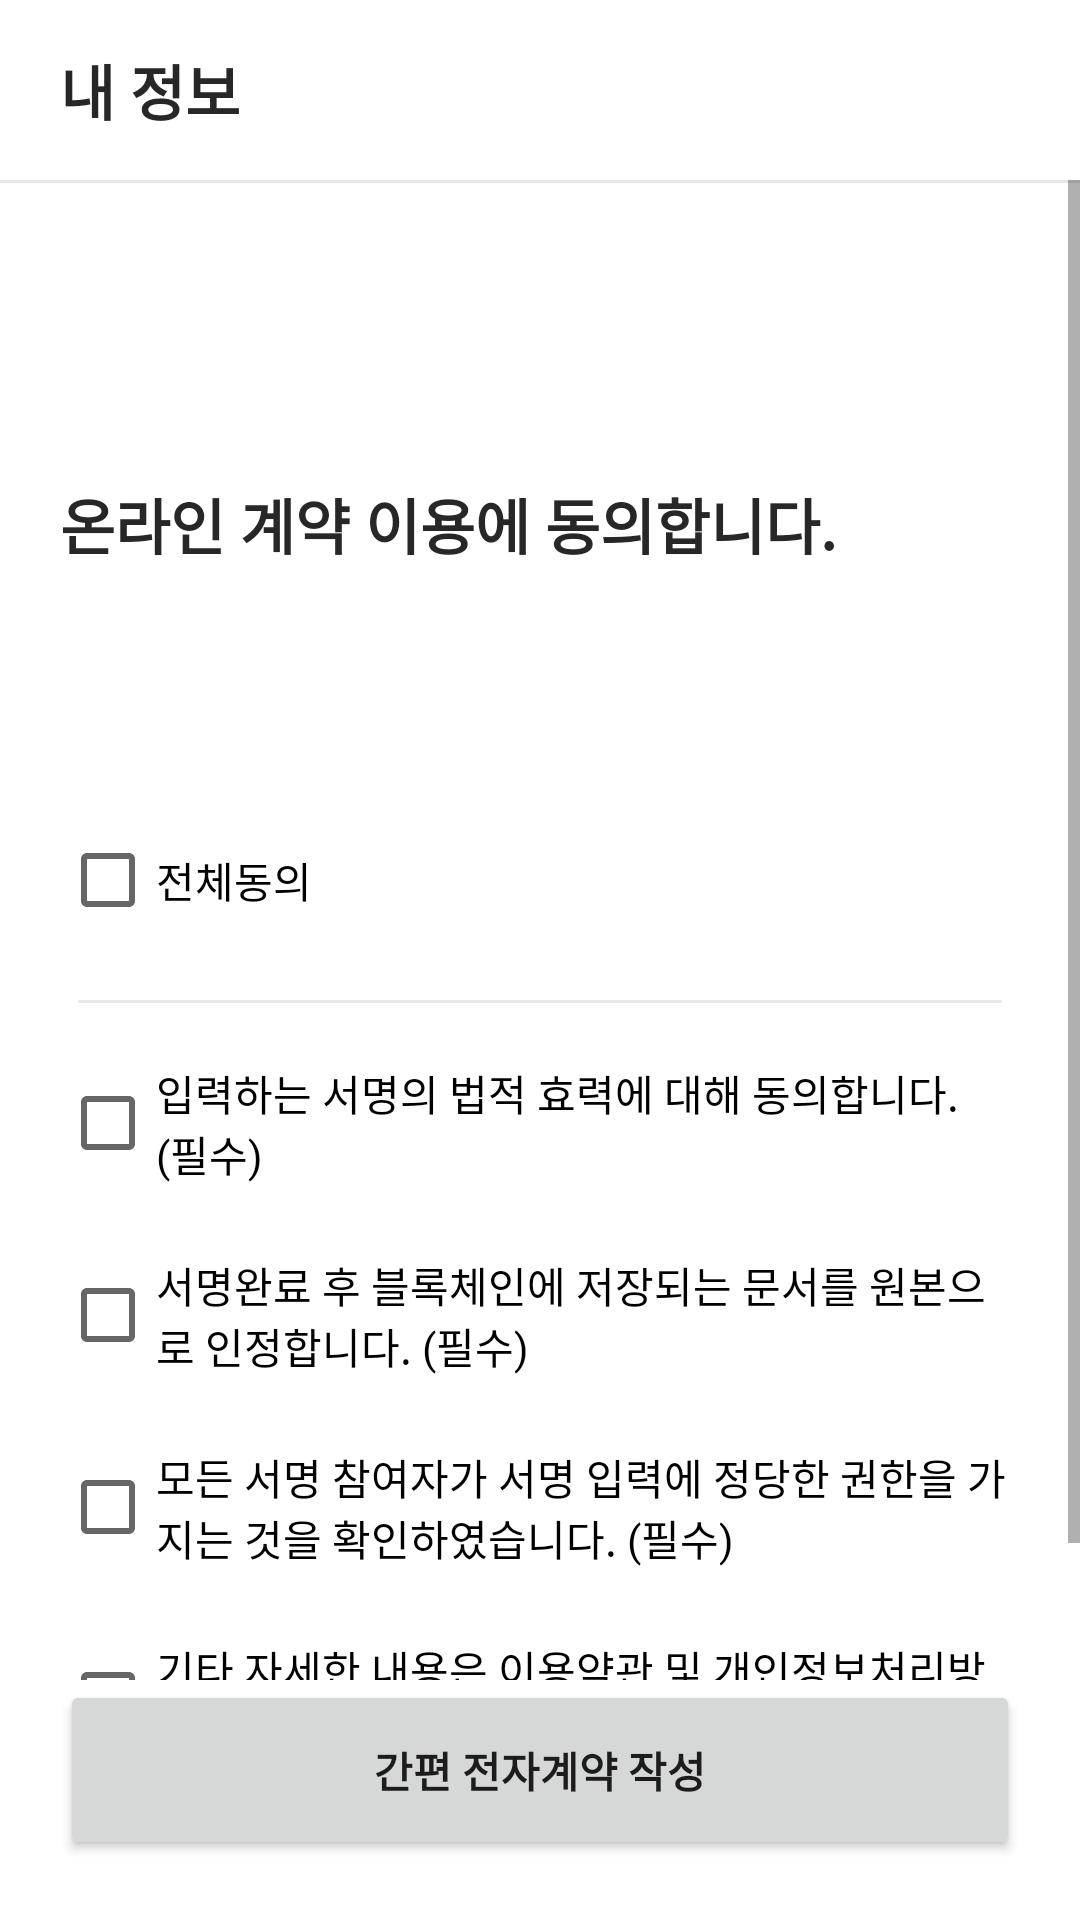

The Android layout XML behind this screen, and the referenced resources:
<!-- AndroidManifest.xml: application theme Theme.Hyu_dongzi -->
<!-- res/layout/activity_contract2.xml -->
<?xml version="1.0" encoding="utf-8"?>
<androidx.constraintlayout.widget.ConstraintLayout xmlns:android="http://schemas.android.com/apk/res/android"
    xmlns:app="http://schemas.android.com/apk/res-auto"
    xmlns:tools="http://schemas.android.com/tools"
    android:layout_width="match_parent"
    android:layout_height="match_parent">

    <FrameLayout
        android:id="@+id/frameLayout"
        android:layout_width="match_parent"
        android:layout_height="60dp"
        app:layout_constraintStart_toStartOf="parent"
        app:layout_constraintTop_toTopOf="parent">

        <TextView
            android:layout_width="wrap_content"
            android:layout_height="wrap_content"
            android:layout_gravity="center_vertical"
            android:layout_marginStart="20dp"
            android:text="내 정보"
            android:textAppearance="@style/title_text" />

    </FrameLayout>

    <View
        android:layout_width="match_parent"
        android:layout_height="1dp"
        android:background="#E8E8E8"
        app:layout_constraintStart_toStartOf="parent"
        app:layout_constraintTop_toBottomOf="@id/frameLayout" />

    <ScrollView
        android:layout_width="match_parent"
        android:layout_height="0dp"
        app:layout_constraintBottom_toTopOf="@id/contractDetailButton"
        app:layout_constraintTop_toBottomOf="@id/frameLayout">

        <LinearLayout
            android:layout_width="match_parent"
            android:layout_height="match_parent"
            android:orientation="vertical"
            android:padding="20dp">

            <TextView
                android:id="@+id/textView"
                android:layout_width="match_parent"
                android:layout_height="wrap_content"
                android:layout_marginTop="80dp"
                android:text="온라인 계약 이용에 동의합니다."
                android:textAppearance="@style/title_text" />

            <CheckBox
                android:id="@+id/checkBox7"
                android:layout_width="match_parent"
                android:layout_height="wrap_content"
                android:layout_marginTop="80dp"
                android:text="전체동의" />

            <View
                android:layout_width="match_parent"
                android:layout_height="1dp"
                android:background="#E8E8E8"
                android:layout_marginVertical="16dp"
                android:layout_marginHorizontal="6dp"
                app:layout_constraintStart_toStartOf="parent"
                app:layout_constraintTop_toBottomOf="@id/frameLayout" />

            <CheckBox
                android:id="@+id/checkBox"
                android:layout_width="wrap_content"
                android:layout_height="wrap_content"
                android:text="입력하는 서명의 법적 효력에 대해 동의합니다. (필수)" />

            <CheckBox
                android:id="@+id/checkBox2"
                android:layout_width="wrap_content"
                android:layout_height="wrap_content"
                android:layout_marginTop="16dp"
                android:text="서명완료 후 블록체인에 저장되는 문서를 원본으로 인정합니다. (필수)" />

            <CheckBox
                android:id="@+id/checkBox3"
                android:layout_width="wrap_content"
                android:layout_height="wrap_content"
                android:layout_marginTop="16dp"
                android:text="모든 서명 참여자가 서명 입력에 정당한 권한을 가지는 것을 확인하였습니다. (필수)" />

            <CheckBox
                android:id="@+id/checkBox4"
                android:layout_width="wrap_content"
                android:layout_height="wrap_content"
                android:textSize="14sp"
                android:layout_marginTop="16dp"
                android:text="기타 자세한 내용은 이용약관 및 개인정보처리방침에 따라 동의합니다. (필수)" />
        </LinearLayout>
    </ScrollView>

    <Button
        android:id="@+id/contractDetailButton"
        android:layout_width="0dp"
        android:layout_height="60dp"
        android:layout_margin="20dp"
        android:text="간편 전자계약 작성"
        android:textStyle="bold"
        app:layout_constraintBottom_toBottomOf="parent"
        app:layout_constraintEnd_toEndOf="parent"
        app:layout_constraintStart_toStartOf="parent" />

</androidx.constraintlayout.widget.ConstraintLayout>
<!-- resources referenced by this layout -->
<resources>
  <style name="title_text">
          <item name="android:textSize">
              20sp
          </item>
          <item name="android:textColor">
              #272727
          </item>
          <item name="android:textStyle">
              bold
          </item>
      </style>
  <style name="Theme.Hyu_dongzi" parent="Theme.MaterialComponents.DayNight.NoActionBar">
          
          <item name="colorPrimary">@color/blue_light</item>
          <item name="colorPrimaryVariant">@color/blue</item>
          <item name="colorOnPrimary">@color/white</item>
          
          <item name="colorSecondary">@color/teal_200</item>
          <item name="colorSecondaryVariant">@color/teal_700</item>
          <item name="colorOnSecondary">@color/black</item>
          
          <item name="android:statusBarColor" tools:targetApi="l">?attr/colorPrimaryVariant</item>
          
      </style>
  <color name="blue_light">#4c75b4</color>
  <color name="blue">#0e4a84</color>
  <color name="white">#FFFFFFFF</color>
  <color name="teal_200">#4c75b4</color>
  <color name="teal_700">#FF018786</color>
  <color name="black">#FF000000</color>
</resources>
